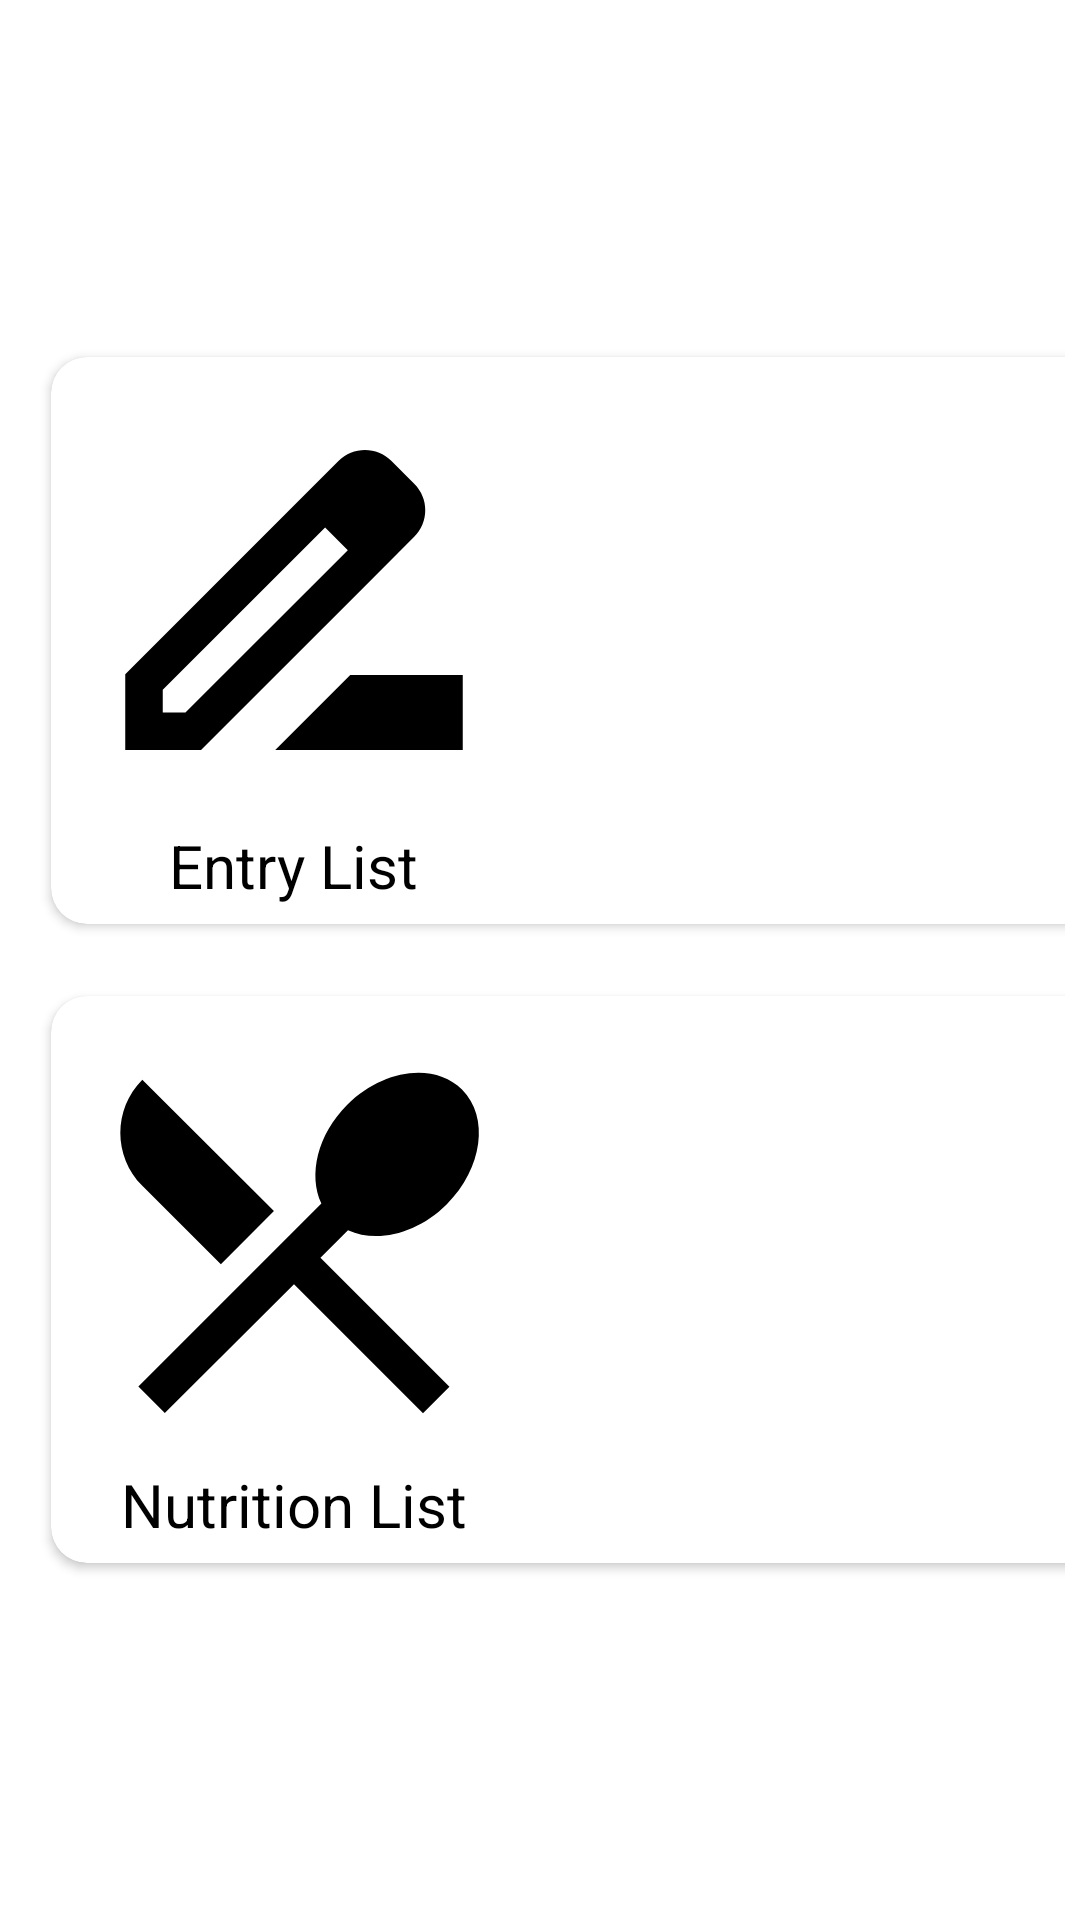

Android layout source for this screen:
<!-- AndroidManifest.xml: application theme Theme.WMConejoElPatio -->
<!-- res/layout/activity_rabbit_lists.xml -->
<?xml version="1.0" encoding="utf-8"?>
<RelativeLayout
    xmlns:android="http://schemas.android.com/apk/res/android"
    xmlns:app="http://schemas.android.com/apk/res-auto"
    xmlns:tools="http://schemas.android.com/tools"
    android:layout_width="match_parent"
    android:layout_height="match_parent"
    tools:context=".RabbitListsActivity">

    <LinearLayout
        android:layout_width="match_parent"
        android:layout_height="match_parent"
        android:orientation="vertical">

        <ScrollView
            android:layout_width="match_parent"
            android:layout_height="match_parent">

            <LinearLayout
                android:layout_width="wrap_content"
                android:layout_height="wrap_content"
                android:orientation="vertical"
                android:layout_gravity="center">

                <GridLayout
                    android:layout_width="wrap_content"
                    android:layout_height="match_parent"
                    android:layout_marginLeft="5dp"
                    android:layout_marginRight="5dp"
                    android:alignmentMode="alignMargins"
                    android:columnCount="2"
                    android:rowCount="2">

                    <androidx.cardview.widget.CardView
                        android:layout_width="wrap_content"
                        android:layout_height="wrap_content"
                        android:layout_rowWeight="1"
                        android:layout_columnWeight="1"
                        android:layout_margin="12dp"
                        app:cardCornerRadius="12dp"
                        android:elevation="6dp"
                        app:cardBackgroundColor="@color/white">

                        <LinearLayout
                            android:layout_width="wrap_content"
                            android:layout_height="match_parent"
                            android:gravity="center"
                            android:orientation="vertical"
                            android:padding="6dp">

                            <ImageButton
                                android:id="@+id/btnRabbitEntryList"
                                android:layout_width="150dp"
                                android:layout_height="150dp"
                                android:backgroundTint="@color/transparent"
                                android:src="@drawable/rabbit_entry"/>

                            <TextView
                                android:id="@+id/tvRabbitEntry"
                                android:layout_width="wrap_content"
                                android:layout_height="wrap_content"
                                android:text="Entry List"
                                android:textColor="@color/black"
                                android:textSize="20sp"
                                />

                        </LinearLayout>

                    </androidx.cardview.widget.CardView>

                    <androidx.cardview.widget.CardView
                        android:layout_width="wrap_content"
                        android:layout_height="wrap_content"
                        android:layout_rowWeight="1"
                        android:layout_columnWeight="1"
                        android:layout_margin="12dp"
                        app:cardCornerRadius="12dp"
                        android:elevation="6dp"
                        app:cardBackgroundColor="@color/white">

                        <LinearLayout
                            android:layout_width="wrap_content"
                            android:layout_height="match_parent"
                            android:gravity="center"
                            android:orientation="vertical"
                            android:padding="6dp">

                            <ImageButton
                                android:id="@+id/btnBreedingManagementList"
                                android:layout_width="150dp"
                                android:layout_height="150dp"
                                android:backgroundTint="@color/transparent"
                                android:src="@drawable/rabbit_breeding_icon"/>

                            <TextView
                                android:id="@+id/tvBreedingManagement"
                                android:layout_width="wrap_content"
                                android:layout_height="wrap_content"
                                android:text="Breeding List"
                                android:textColor="@color/black"
                                android:textSize="20sp" />

                        </LinearLayout>

                    </androidx.cardview.widget.CardView>

                    <androidx.cardview.widget.CardView
                        android:layout_width="wrap_content"
                        android:layout_height="wrap_content"
                        android:layout_rowWeight="1"
                        android:layout_columnWeight="1"
                        android:layout_margin="12dp"
                        app:cardCornerRadius="12dp"
                        android:elevation="6dp"
                        app:cardBackgroundColor="@color/white">

                        <LinearLayout
                            android:layout_width="wrap_content"
                            android:layout_height="match_parent"
                            android:gravity="center"
                            android:orientation="vertical"
                            android:padding="6dp">

                            <ImageButton
                                android:id="@+id/btnFeedingManagementList"
                                android:layout_width="150dp"
                                android:layout_height="150dp"
                                android:backgroundTint="@color/transparent"
                                android:src="@drawable/rabbit_feeding_icon"/>

                            <TextView
                                android:id="@+id/tvFeedingManagement"
                                android:layout_width="wrap_content"
                                android:layout_height="wrap_content"
                                android:text="Nutrition List"
                                android:textColor="@color/black"
                                android:textSize="20sp" />


                        </LinearLayout>

                    </androidx.cardview.widget.CardView>

                    <androidx.cardview.widget.CardView
                        android:layout_width="wrap_content"
                        android:layout_height="wrap_content"
                        android:layout_rowWeight="1"
                        android:layout_columnWeight="1"
                        android:layout_margin="12dp"
                        app:cardCornerRadius="12dp"
                        android:elevation="6dp"
                        app:cardBackgroundColor="@color/white">

                        <LinearLayout
                            android:layout_width="wrap_content"
                            android:layout_height="match_parent"
                            android:gravity="center"
                            android:orientation="vertical"
                            android:padding="6dp">

                            <ImageButton
                                android:id="@+id/btnHealthManagementList"
                                android:layout_width="150dp"
                                android:layout_height="150dp"
                                android:backgroundTint="@color/transparent"
                                android:src="@drawable/rabbit_health_icon"/>

                            <TextView
                                android:id="@+id/tvHealthManagement"
                                android:layout_width="wrap_content"
                                android:layout_height="wrap_content"
                                android:text="Health List"
                                android:textColor="@color/black"
                                android:textSize="20sp" />

                        </LinearLayout>

                    </androidx.cardview.widget.CardView>

                </GridLayout>

            </LinearLayout>

        </ScrollView>

    </LinearLayout>

</RelativeLayout>
<!-- resources referenced by this layout -->
<resources>
  <color name="black">#FF000000</color>
  <color name="transparent">#00FFFFFF</color>
  <color name="white">#FFFFFFFF</color>
  <!-- drawable rabbit_breeding_icon (drawable) -->
  <vector android:height="150dp" android:tint="#000000"
      android:viewportHeight="24" android:viewportWidth="24"
      android:width="150dp" xmlns:android="http://schemas.android.com/apk/res/android">
      <path android:fillColor="@android:color/white" android:pathData="M2,19.99l7.5,-7.51l4,4l7.09,-7.97L22,9.92l-8.5,9.56l-4,-4l-6,6.01L2,19.99zM3.5,15.49l6,-6.01l4,4L22,3.92l-1.41,-1.41l-7.09,7.97l-4,-4L2,13.99L3.5,15.49z"/>
  </vector>
  <!-- drawable rabbit_entry (drawable) -->
  <vector android:height="150dp" android:tint="#000000"
      android:viewportHeight="24" android:viewportWidth="24"
      android:width="150dp" xmlns:android="http://schemas.android.com/apk/res/android">
      <path android:fillColor="@android:color/white" android:pathData="M18.41,5.8L17.2,4.59c-0.78,-0.78 -2.05,-0.78 -2.83,0l-2.68,2.68L3,15.96V20h4.04l8.74,-8.74 2.63,-2.63c0.79,-0.78 0.79,-2.05 0,-2.83zM6.21,18H5v-1.21l8.66,-8.66 1.21,1.21L6.21,18zM11,20l4,-4h6v4H11z"/>
  </vector>
  <!-- drawable rabbit_feeding_icon (drawable) -->
  <vector android:height="150dp" android:tint="#000000"
      android:viewportHeight="24" android:viewportWidth="24"
      android:width="150dp" xmlns:android="http://schemas.android.com/apk/res/android">
      <path android:fillColor="@android:color/white" android:pathData="M8.1,13.34l2.83,-2.83L3.91,3.5c-1.56,1.56 -1.56,4.09 0,5.66l4.19,4.18zM14.88,11.53c1.53,0.71 3.68,0.21 5.27,-1.38 1.91,-1.91 2.28,-4.65 0.81,-6.12 -1.46,-1.46 -4.2,-1.1 -6.12,0.81 -1.59,1.59 -2.09,3.74 -1.38,5.27L3.7,19.87l1.41,1.41L12,14.41l6.88,6.88 1.41,-1.41L13.41,13l1.47,-1.47z"/>
  </vector>
  <!-- drawable rabbit_health_icon (drawable) -->
  <vector android:height="150dp" android:tint="#000000"
      android:viewportHeight="24" android:viewportWidth="24"
      android:width="150dp" xmlns:android="http://schemas.android.com/apk/res/android">
      <path android:fillColor="@android:color/white" android:pathData="M10.5,13H8v-3h2.5V7.5h3V10H16v3h-2.5v2.5h-3V13zM12,2L4,5v6.09c0,5.05 3.41,9.76 8,10.91c4.59,-1.15 8,-5.86 8,-10.91V5L12,2z"/>
  </vector>
  <style name="Theme.WMConejoElPatio" parent="Theme.MaterialComponents.DayNight.NoActionBar">
          
          <item name="colorPrimary">@color/purple_500</item>
          <item name="colorPrimaryVariant">@color/purple_700</item>
          <item name="colorOnPrimary">@color/white</item>
          
          <item name="colorSecondary">@color/teal_200</item>
          <item name="colorSecondaryVariant">@color/teal_700</item>
          <item name="colorOnSecondary">@color/black</item>
          
          <item name="android:statusBarColor" tools:targetApi="21">?attr/colorPrimaryVariant</item>
          
      </style>
  <color name="purple_500">#FF6200EE</color>
  <color name="purple_700">#FF3700B3</color>
  <color name="teal_200">#FF03DAC5</color>
  <color name="teal_700">#FF018786</color>
</resources>
